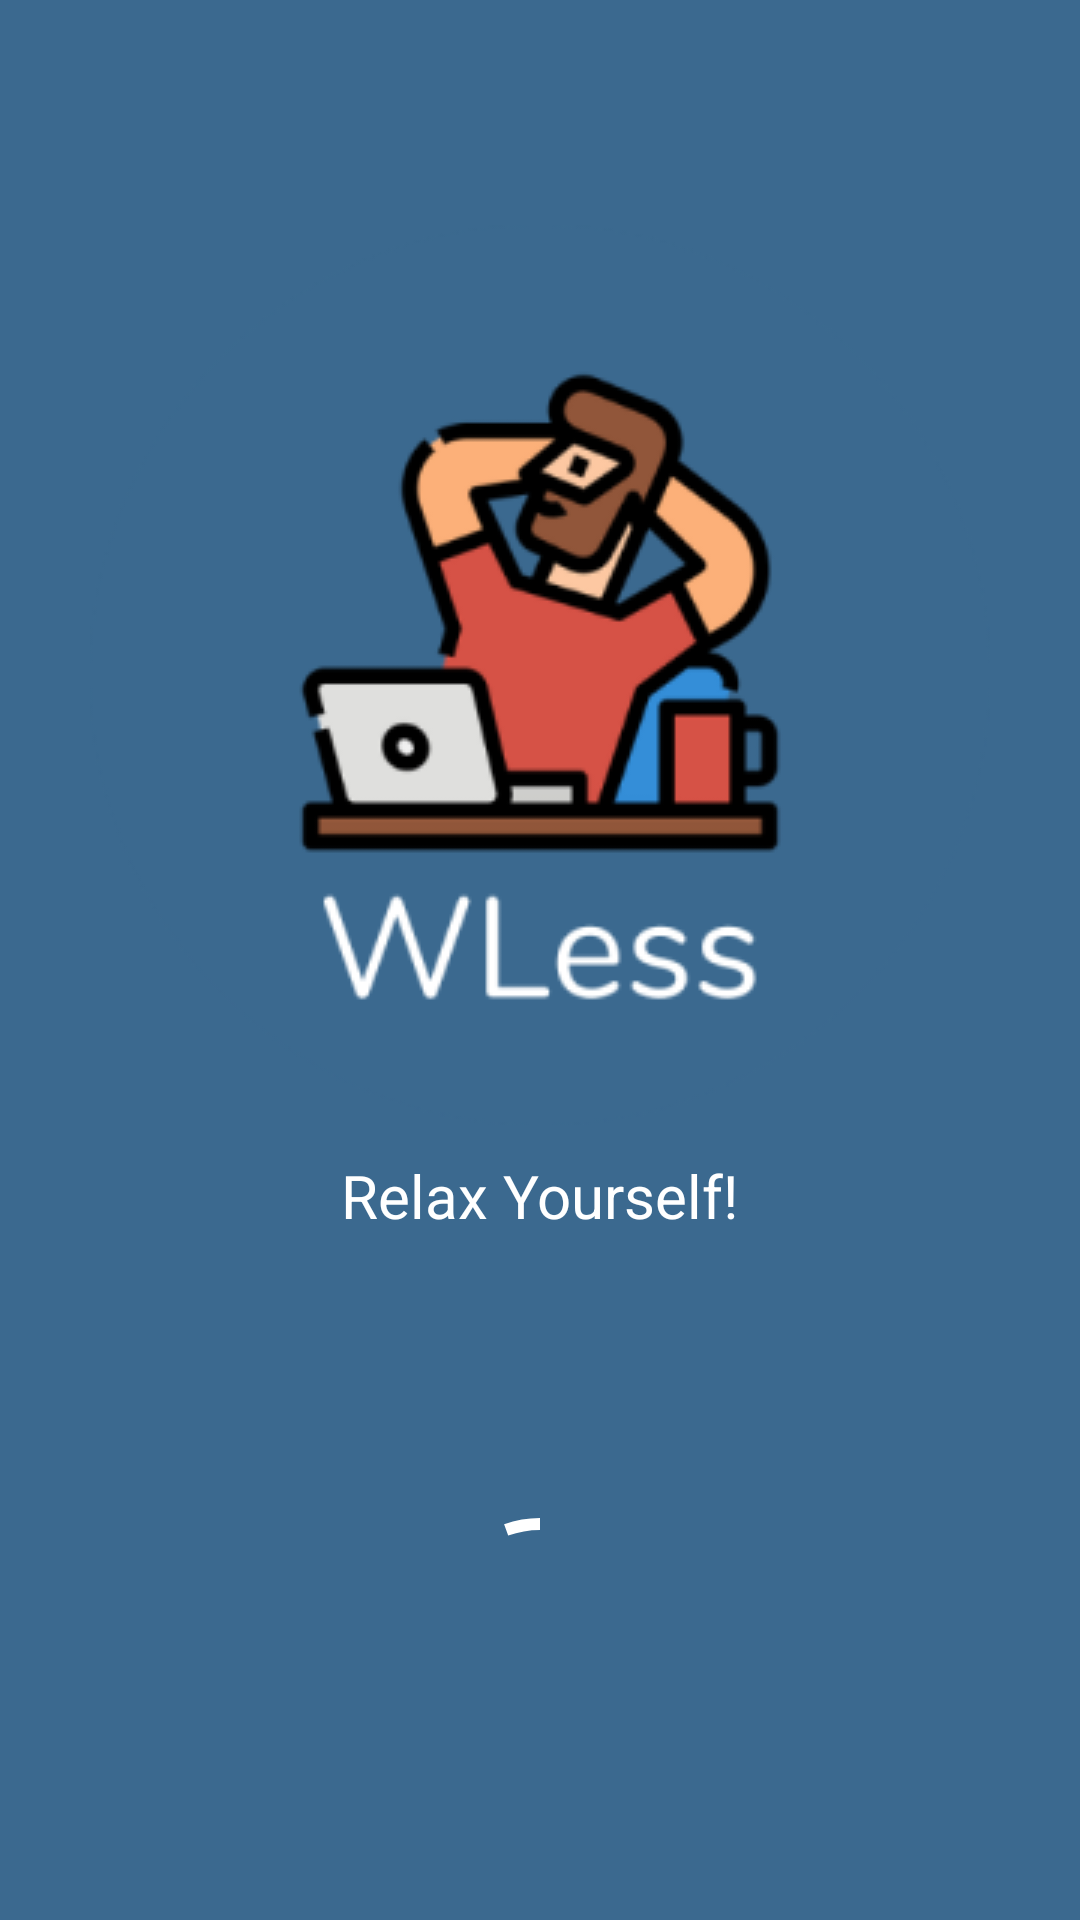

The Android layout XML behind this screen, and the referenced resources:
<!-- AndroidManifest.xml: fallback theme Theme.MaterialComponents.DayNight.NoActionBar -->
<!-- res/layout/fragment_splash.xml -->
<?xml version="1.0" encoding="utf-8"?>
<androidx.constraintlayout.widget.ConstraintLayout xmlns:android="http://schemas.android.com/apk/res/android"
    xmlns:tools="http://schemas.android.com/tools"
    android:layout_width="match_parent"
    android:layout_height="match_parent"
    android:background="@color/blue_500"
    xmlns:app="http://schemas.android.com/apk/res-auto"
    tools:context=".ui.fragments.splash.SplashFragment">

    <androidx.appcompat.widget.AppCompatImageView
        android:id="@+id/splash_logo_image_view"
        android:layout_width="wrap_content"
        android:layout_height="wrap_content"
        app:layout_constraintTop_toTopOf="parent"
        app:layout_constraintStart_toStartOf="parent"
        app:layout_constraintEnd_toEndOf="parent"
        android:layout_marginTop="@dimen/splash_logo_margin_top"
        app:srcCompat="@drawable/wless_logo" />

    <androidx.appcompat.widget.AppCompatTextView
        android:id="@+id/splash_text_view"
        style="@style/SplashScreenSubtitle"
        android:layout_width="wrap_content"
        android:layout_height="wrap_content"
        android:layout_marginTop="@dimen/medium_margin"
        android:text="@string/splash_subtitle"
        android:textColor="@color/white"
        app:fontFamily="sans-serif"
        app:layout_constraintEnd_toEndOf="@id/splash_logo_image_view"
        app:layout_constraintStart_toStartOf="@id/splash_logo_image_view"
        app:layout_constraintTop_toBottomOf="@id/splash_logo_image_view" />

    <com.google.android.material.progressindicator.CircularProgressIndicator
        android:id="@+id/splash_progress"
        android:layout_height="wrap_content"
        android:layout_width="wrap_content"
        android:layout_marginTop="@dimen/xxlarge_margin"
        android:indeterminate="true"
        app:indicatorColor="@color/white"
        app:indicatorSize="@dimen/splash_progress_size"
        app:layout_constraintTop_toBottomOf="@id/splash_text_view"
        app:layout_constraintStart_toStartOf="@id/splash_text_view"
        app:layout_constraintEnd_toEndOf="@id/splash_text_view"
        app:layout_constraintBottom_toBottomOf="parent"/>

</androidx.constraintlayout.widget.ConstraintLayout>
<!-- resources referenced by this layout -->
<resources>
  <color name="blue_500">#3B698F</color>
  <color name="white">#FFFFFFFF</color>
  <dimen name="medium_margin">10dp</dimen>
  <dimen name="splash_logo_margin_top">75dp</dimen>
  <dimen name="splash_progress_size">70dp</dimen>
  <dimen name="xxlarge_margin">30dp</dimen>
  <!-- drawable wless_logo: png bitmap (drawable, 27837 bytes) -->
  <string name="splash_subtitle">Relax Yourself!</string>
  <style name="SplashScreenSubtitle">
          <item name="android:textColor">@color/white</item>
          <item name="android:textSize">20sp</item>
          <item name="fontFamily">@font/encode_sans</item>
      </style>
</resources>
